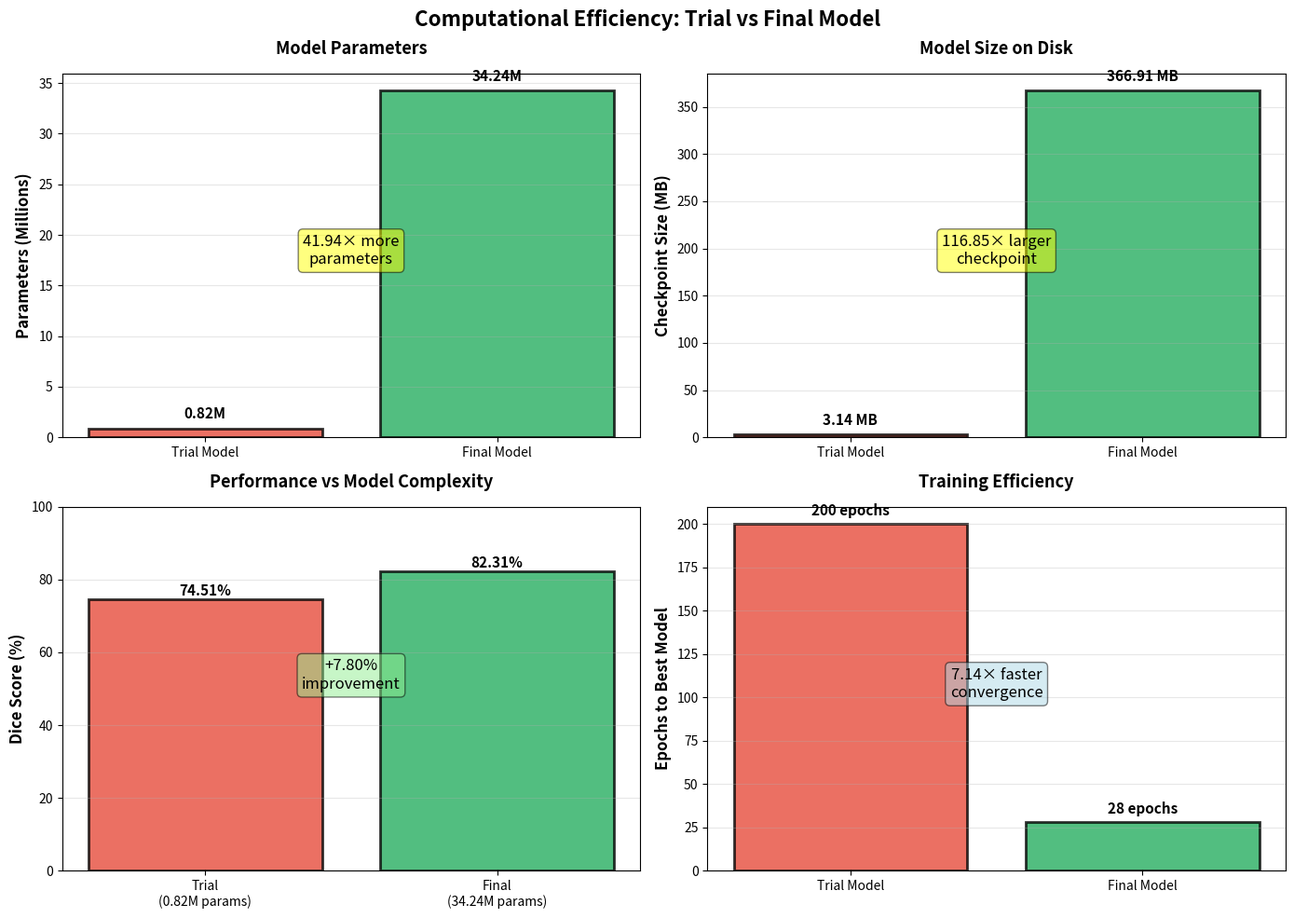

This figure's Python source:
"""
Create Computational Efficiency Comparison Figure
Based on actual measured checkpoint data
"""

import matplotlib.pyplot as plt
import numpy as np
from pathlib import Path

# Real measured data from checkpoints
trial_data = {
    'Parameters (M)': 0.82,           # Measured from checkpoint
    'Model Size (MB)': 3.14,          # Measured from file size
    'Dice Score (%)': 74.51,          # From best_model_meta.json
    'Epochs to Best': 200,            # From metadata
}

final_data = {
    'Parameters (M)': 34.24,          # Measured: 34,235,231 parameters
    'Model Size (MB)': 366.91,        # Measured from file size
    'Dice Score (%)': 82.31,          # From best epoch 12: val_dice: 0.8231
    'Epochs to Best': 28,             # From checkpoint epoch
}

# Colors
TRIAL_COLOR = '#e74c3c'
FINAL_COLOR = '#27ae60'

# Create figure
fig, axes = plt.subplots(2, 2, figsize=(14, 10))
fig.suptitle('Computational Efficiency: Trial vs Final Model', 
             fontsize=16, fontweight='bold', y=0.98)

# 1. Parameters comparison
ax1 = axes[0, 0]
x = ['Trial Model', 'Final Model']
params = [trial_data['Parameters (M)'], final_data['Parameters (M)']]
bars = ax1.bar(x, params, color=[TRIAL_COLOR, FINAL_COLOR], alpha=0.8, 
              edgecolor='black', linewidth=2)
for bar, val in zip(bars, params):
    ax1.text(bar.get_x() + bar.get_width()/2, bar.get_height() + 1,
            f'{val:.2f}M', ha='center', fontweight='bold', fontsize=11)
ax1.set_ylabel('Parameters (Millions)', fontweight='bold', fontsize=12)
ax1.set_title('Model Parameters', fontweight='bold', fontsize=13, pad=15)
ax1.text(0.5, max(params) * 0.5, f'41.94× more\nparameters', 
        ha='center', fontsize=12, bbox=dict(boxstyle='round', facecolor='yellow', alpha=0.5))
ax1.grid(axis='y', alpha=0.3)

# 2. Model size comparison
ax2 = axes[0, 1]
sizes = [trial_data['Model Size (MB)'], final_data['Model Size (MB)']]
bars = ax2.bar(x, sizes, color=[TRIAL_COLOR, FINAL_COLOR], alpha=0.8,
              edgecolor='black', linewidth=2)
for bar, val in zip(bars, sizes):
    ax2.text(bar.get_x() + bar.get_width()/2, bar.get_height() + 10,
            f'{val:.2f} MB', ha='center', fontweight='bold', fontsize=11)
ax2.set_ylabel('Checkpoint Size (MB)', fontweight='bold', fontsize=12)
ax2.set_title('Model Size on Disk', fontweight='bold', fontsize=13, pad=15)
ax2.text(0.5, max(sizes) * 0.5, f'116.85× larger\ncheckpoint', 
        ha='center', fontsize=12, bbox=dict(boxstyle='round', facecolor='yellow', alpha=0.5))
ax2.grid(axis='y', alpha=0.3)

# 3. Performance vs Complexity
ax3 = axes[1, 0]
models = ['Trial\n(0.82M params)', 'Final\n(34.24M params)']
dice_scores = [trial_data['Dice Score (%)'], final_data['Dice Score (%)']]
bars = ax3.bar(models, dice_scores, color=[TRIAL_COLOR, FINAL_COLOR], alpha=0.8,
              edgecolor='black', linewidth=2)
for bar, val in zip(bars, dice_scores):
    ax3.text(bar.get_x() + bar.get_width()/2, bar.get_height() + 1,
            f'{val:.2f}%', ha='center', fontweight='bold', fontsize=11)
ax3.set_ylabel('Dice Score (%)', fontweight='bold', fontsize=12)
ax3.set_title('Performance vs Model Complexity', fontweight='bold', fontsize=13, pad=15)
ax3.set_ylim([0, 100])
improvement = final_data['Dice Score (%)'] - trial_data['Dice Score (%)']
ax3.text(0.5, 50, f'+{improvement:.2f}%\nimprovement', 
        ha='center', fontsize=12, bbox=dict(boxstyle='round', facecolor='lightgreen', alpha=0.5))
ax3.grid(axis='y', alpha=0.3)

# 4. Training efficiency
ax4 = axes[1, 1]
epochs = [trial_data['Epochs to Best'], final_data['Epochs to Best']]
bars = ax4.bar(x, epochs, color=[TRIAL_COLOR, FINAL_COLOR], alpha=0.8,
              edgecolor='black', linewidth=2)
for bar, val in zip(bars, epochs):
    ax4.text(bar.get_x() + bar.get_width()/2, bar.get_height() + 5,
            f'{val} epochs', ha='center', fontweight='bold', fontsize=11)
ax4.set_ylabel('Epochs to Best Model', fontweight='bold', fontsize=12)
ax4.set_title('Training Efficiency', fontweight='bold', fontsize=13, pad=15)
speedup = trial_data['Epochs to Best'] / final_data['Epochs to Best']
ax4.text(0.5, max(epochs) * 0.5, f'{speedup:.2f}× faster\nconvergence', 
        ha='center', fontsize=12, bbox=dict(boxstyle='round', facecolor='lightblue', alpha=0.5))
ax4.grid(axis='y', alpha=0.3)

plt.tight_layout()

# Save
output_dir = Path("paper_figures/model_comparison")
output_dir.mkdir(parents=True, exist_ok=True)
plt.savefig(output_dir / "computational_efficiency_comparison.png", dpi=300, bbox_inches='tight')
plt.savefig(output_dir / "computational_efficiency_comparison.pdf", bbox_inches='tight')

print("✅ Saved computational efficiency comparison figures!")
print(f"   PNG: {output_dir / 'computational_efficiency_comparison.png'}")
print(f"   PDF: {output_dir / 'computational_efficiency_comparison.pdf'}")

# Summary table
print("\n" + "=" * 80)
print("COMPUTATIONAL EFFICIENCY SUMMARY")
print("=" * 80)
print(f"\n{'Metric':<25} {'Trial Model':<15} {'Final Model':<15} {'Ratio':<10}")
print("-" * 80)
print(f"{'Parameters':<25} {trial_data['Parameters (M)']:.2f}M{'':<10} {final_data['Parameters (M)']:.2f}M{'':<10} {final_data['Parameters (M)']/trial_data['Parameters (M)']:.2f}×")
print(f"{'Checkpoint Size':<25} {trial_data['Model Size (MB)']:.2f} MB{'':<8} {final_data['Model Size (MB)']:.2f} MB{'':<6} {final_data['Model Size (MB)']/trial_data['Model Size (MB)']:.2f}×")
print(f"{'Dice Score':<25} {trial_data['Dice Score (%)']:.2f}%{'':<10} {final_data['Dice Score (%)']:.2f}%{'':<10} +{final_data['Dice Score (%)'] - trial_data['Dice Score (%)']:.2f}%")
print(f"{'Epochs to Best':<25} {trial_data['Epochs to Best']}{'':<13} {final_data['Epochs to Best']}{'':<13} {trial_data['Epochs to Best']/final_data['Epochs to Best']:.2f}× faster")
print("=" * 80)
